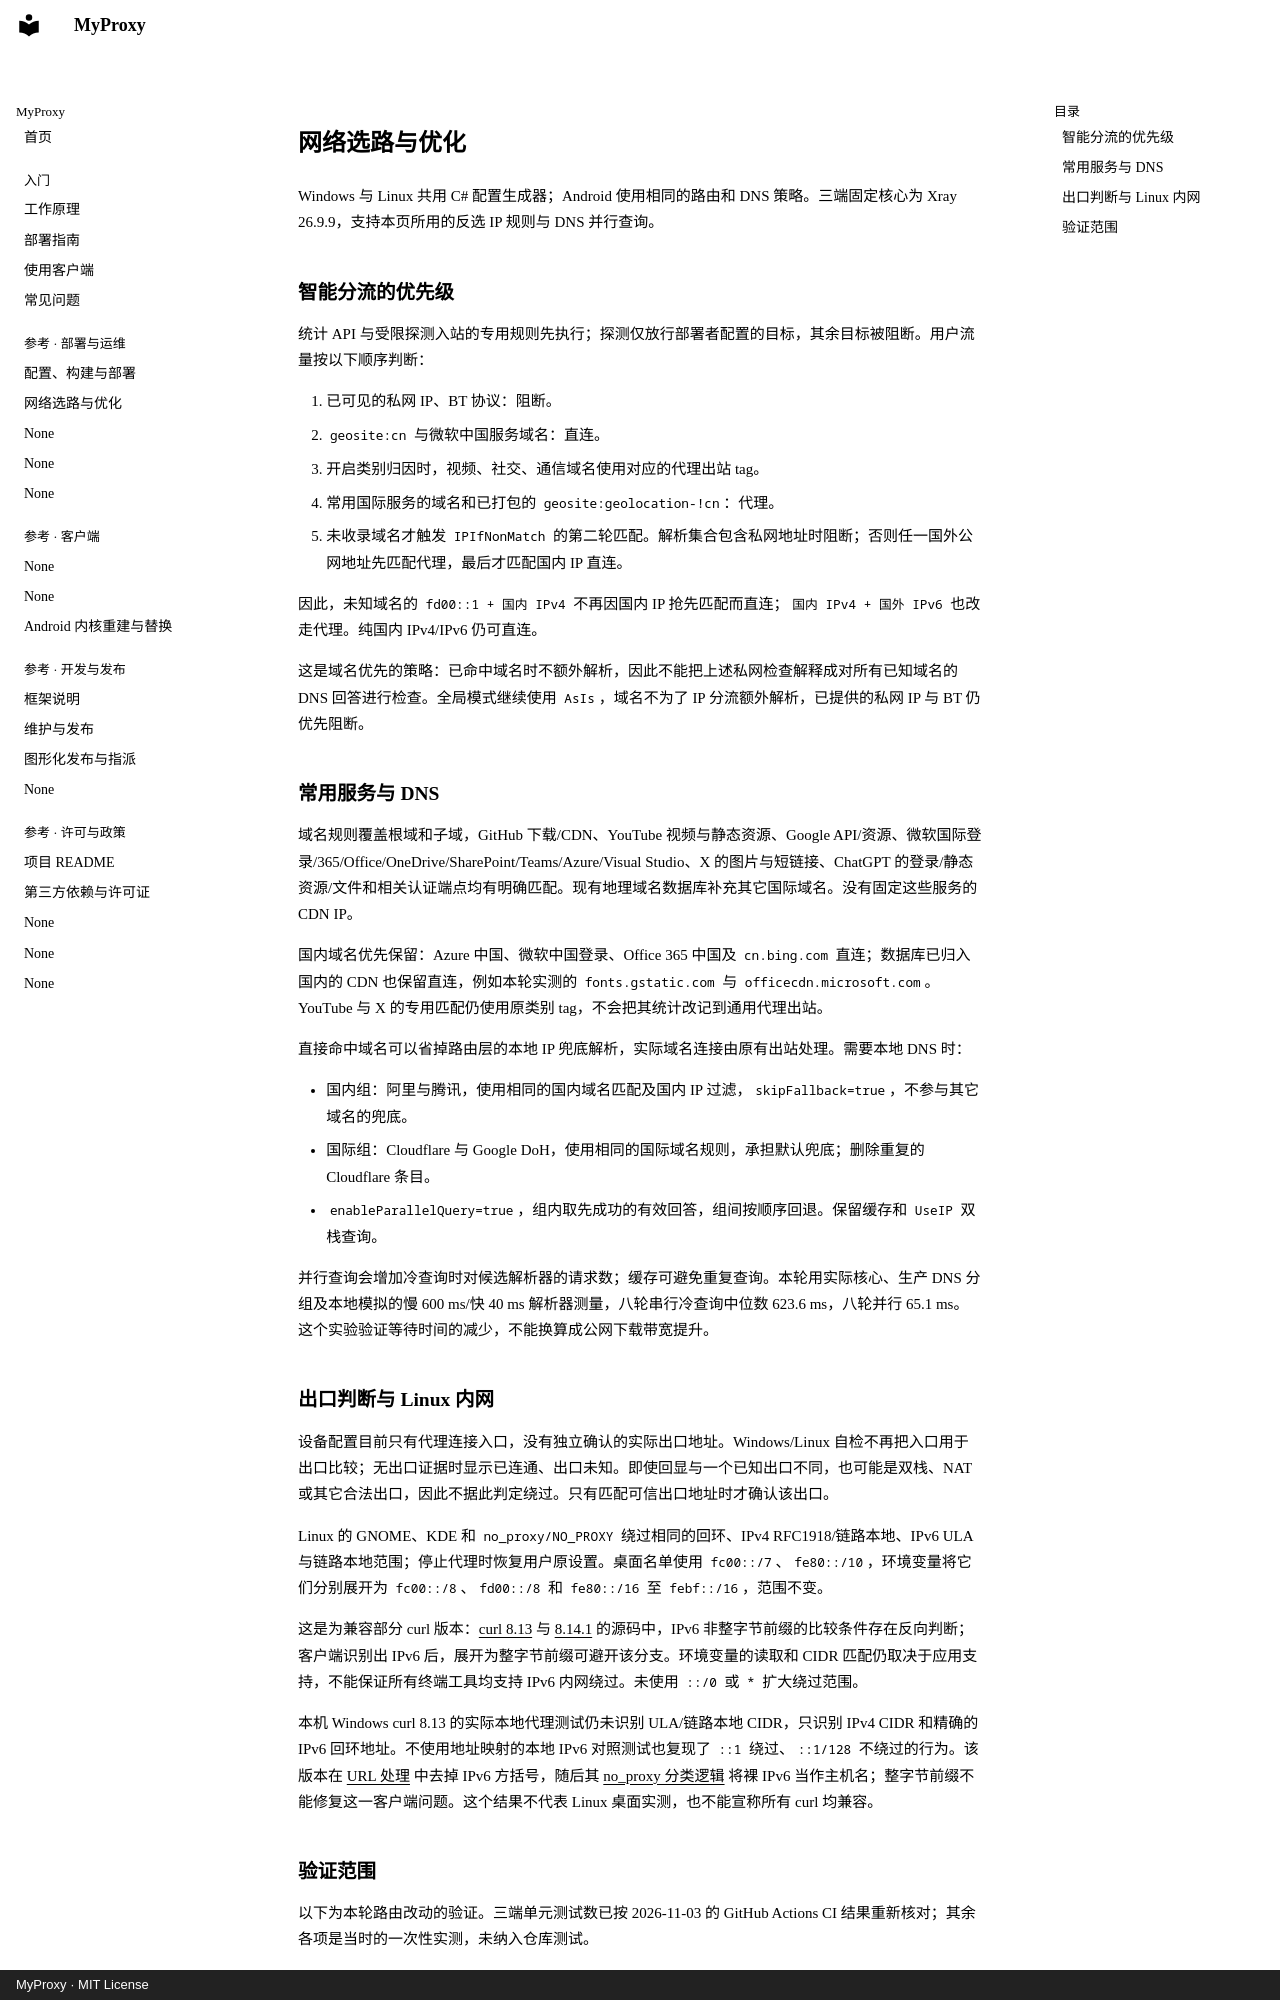

repository: KunyQi/MyProxy · page: network-routing/index.html · generator: mkdocs · copyright: MyProxy · MIT License

# 网络选路与优化

Windows 与 Linux 共用 C# 配置生成器；Android 使用相同的路由和 DNS 策略。三端固定核心为 Xray 26.9.9，支持本页所用的反选 IP 规则与 DNS 并行查询。

## 智能分流的优先级

统计 API 与受限探测入站的专用规则先执行；探测仅放行部署者配置的目标，其余目标被阻断。用户流量按以下顺序判断：

1. 已可见的私网 IP、BT 协议：阻断。
2. `geosite:cn` 与微软中国服务域名：直连。
3. 开启类别归因时，视频、社交、通信域名使用对应的代理出站 tag。
4. 常用国际服务的域名和已打包的 `geosite:geolocation-!cn`：代理。
5. 未收录域名才触发 `IPIfNonMatch` 的第二轮匹配。解析集合包含私网地址时阻断；否则任一国外公网地址先匹配代理，最后才匹配国内 IP 直连。

因此，未知域名的 `fd00::1 + 国内 IPv4` 不再因国内 IP 抢先匹配而直连；`国内 IPv4 + 国外 IPv6` 也改走代理。纯国内 IPv4/IPv6 仍可直连。

这是域名优先的策略：已命中域名时不额外解析，因此不能把上述私网检查解释成对所有已知域名的 DNS 回答进行检查。全局模式继续使用 `AsIs`，域名不为了 IP 分流额外解析，已提供的私网 IP 与 BT 仍优先阻断。

## 常用服务与 DNS

域名规则覆盖根域和子域，GitHub 下载/CDN、YouTube 视频与静态资源、Google API/资源、微软国际登录/365/Office/OneDrive/SharePoint/Teams/Azure/Visual Studio、X 的图片与短链接、ChatGPT 的登录/静态资源/文件和相关认证端点均有明确匹配。现有地理域名数据库补充其它国际域名。没有固定这些服务的 CDN IP。

国内域名优先保留：Azure 中国、微软中国登录、Office 365 中国及 `cn.bing.com` 直连；数据库已归入国内的 CDN 也保留直连，例如本轮实测的 `fonts.gstatic.com` 与 `officecdn.microsoft.com`。YouTube 与 X 的专用匹配仍使用原类别 tag，不会把其统计改记到通用代理出站。

直接命中域名可以省掉路由层的本地 IP 兜底解析，实际域名连接由原有出站处理。需要本地 DNS 时：

- 国内组：阿里与腾讯，使用相同的国内域名匹配及国内 IP 过滤，`skipFallback=true`，不参与其它域名的兜底。
- 国际组：Cloudflare 与 Google DoH，使用相同的国际域名规则，承担默认兜底；删除重复的 Cloudflare 条目。
- `enableParallelQuery=true`，组内取先成功的有效回答，组间按顺序回退。保留缓存和 `UseIP` 双栈查询。

并行查询会增加冷查询时对候选解析器的请求数；缓存可避免重复查询。本轮用实际核心、生产 DNS 分组及本地模拟的慢 600 ms/快 40 ms 解析器测量，八轮串行冷查询中位数 623.6 ms，八轮并行 65.1 ms。这个实验验证等待时间的减少，不能换算成公网下载带宽提升。

## 出口判断与 Linux 内网

设备配置目前只有代理连接入口，没有独立确认的实际出口地址。Windows/Linux 自检不再把入口用于出口比较；无出口证据时显示已连通、出口未知。即使回显与一个已知出口不同，也可能是双栈、NAT 或其它合法出口，因此不据此判定绕过。只有匹配可信出口地址时才确认该出口。

Linux 的 GNOME、KDE 和 `no_proxy/NO_PROXY` 绕过相同的回环、IPv4 RFC1918/链路本地、IPv6 ULA 与链路本地范围；停止代理时恢复用户原设置。桌面名单使用 `fc00::/7`、`fe80::/10`，环境变量将它们分别展开为 `fc00::/8`、`fd00::/8` 和 `fe80::/16` 至 `febf::/16`，范围不变。

这是为兼容部分 curl 版本：[curl 8.13](https://github.com/curl/curl/blob/curl-8_13_0/lib/noproxy.c#L72-L97) 与 [8.14.1](https://github.com/curl/curl/blob/curl-8_14_1/lib/noproxy.c#L72-L97) 的源码中，IPv6 非整字节前缀的比较条件存在反向判断；客户端识别出 IPv6 后，展开为整字节前缀可避开该分支。环境变量的读取和 CIDR 匹配仍取决于应用支持，不能保证所有终端工具均支持 IPv6 内网绕过。未使用 `::/0` 或 `*` 扩大绕过范围。

本机 Windows curl 8.13 的实际本地代理测试仍未识别 ULA/链路本地 CIDR，只识别 IPv4 CIDR 和精确的 IPv6 回环地址。不使用地址映射的本地 IPv6 对照测试也复现了 `::1` 绕过、`::1/128` 不绕过的行为。该版本在 [URL 处理](https://github.com/curl/curl/blob/curl-8_13_0/lib/url.c#L1672-L1688) 中去掉 IPv6 方括号，随后其 [no_proxy 分类逻辑](https://github.com/curl/curl/blob/curl-8_13_0/lib/noproxy.c#L137-L161) 将裸 IPv6 当作主机名；整字节前缀不能修复这一客户端问题。这个结果不代表 Linux 桌面实测，也不能宣称所有 curl 均兼容。
